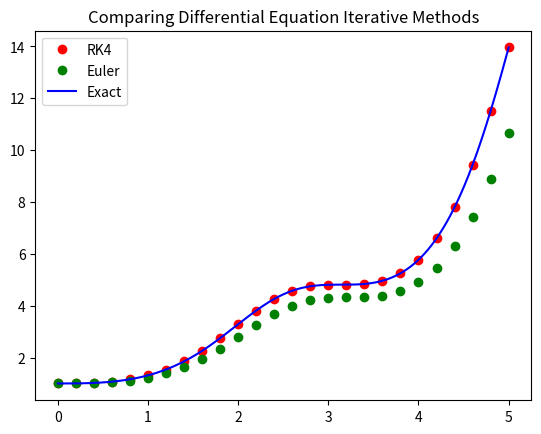

This figure's Python source:
import numpy as np
import matplotlib.pyplot as plt

# Constants
T_0 = 0
Y_0 = 1

T_FINAL = 5
DT = 0.2
DT_EXACT = 0.01


# Functions
def f(t, y):
    return np.sin(t)**2 * y

def euler_step(t_i, y_i, dt, f):
    return y_i + dt*f(t_i, y_i)

def rk4_step(t_i, y_i, dt, f):
    k1 = f(t_i, y_i)
    k2 = f(t_i + dt/2, y_i + k1*dt/2)
    k3 = f(t_i + dt/2, y_i + k2*dt/2)
    k4 = f(t_i + dt, y_i + k3*dt)
    return y_i + dt/6*(k1 + 2*k2 + 2*k3 + k4)

def y_exact(t_0, y_0, t):
    exp_arg = 1/2 * ( (t-t_0) - (np.sin(t)*np.cos(t) - np.sin(t_0)*np.cos(t_0)) )
    return y_0*np.exp(exp_arg)


# Computing exact result
t = T_0

ys_exact = []
ts_exact = []

while t < T_FINAL:
    ts_exact.append(t)
    ys_exact.append(y_exact(T_0, Y_0, t))
    t += DT_EXACT


# Computing approximate results
ts = [T_0]
ys = [Y_0]
ys_euler = [Y_0]

y = Y_0
y_euler = Y_0
t = T_0

while t < T_FINAL:
    # Solving with Runge-Kutta
    y = rk4_step(t, y, DT, f)

    # Solving with Euler
    y_euler = euler_step(t, y_euler, DT, f)

    # Increasing t
    t += DT

    # Appending results
    ts.append(t)
    ys.append(y)
    ys_euler.append(y_euler)


# Plotting
plt.plot(ts, ys, color='red', marker='o', linewidth=0.0, label='RK4')
plt.plot(ts, ys_euler, color='green', marker='o', linewidth=0.0, label='Euler')
plt.plot(ts_exact, ys_exact, color='blue', label='Exact')
plt.title("Comparing Differential Equation Iterative Methods")
plt.legend()
plt.show()
